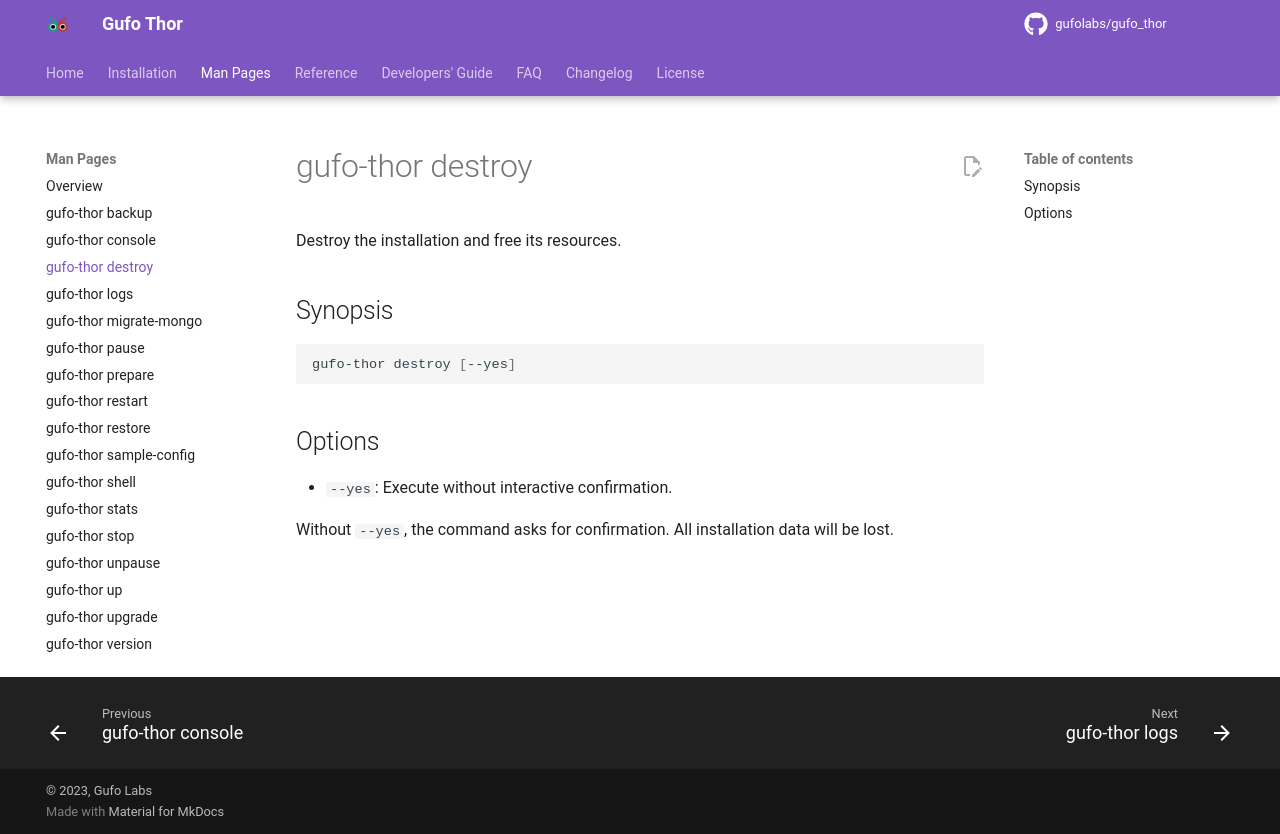

repository: gufolabs/gufo_thor · page: man/destroy/index.html · generator: mkdocs

# gufo-thor destroy

Destroy the installation and free its resources.

## Synopsis

```shell
gufo-thor destroy [--yes]
```

## Options

* `--yes`: Execute without interactive confirmation.

Without `--yes`, the command asks for confirmation. All installation data will be lost.
